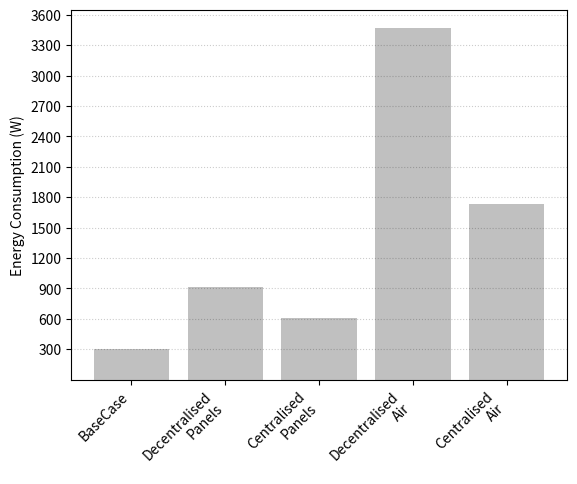

Write the Python code that produced this figure. (Note: this script raises an exception after producing the figure.)
import matplotlib.pyplot as plt
#===========================================================================================================
#INPUTS
#===========================================================================================================
positions = ["BaseCase", "Decentralised\nPanels", "Centralised\nPanels", "Decentralised\nAir", "Centralised\nAir"]
values = [300, 911.769829144, 605.884914572, 3473.31317802, 1736.65658901]
#std1 = [stats_panel80[-1], stats_panel90[-1], stats_panelhot[-1]]
#mx1 =[stats_panel80[2], stats_panel90[2], stats_panelhot[2]] 
#mn1 =[stats_panel80[3], stats_panel90[3], stats_panelhot[3]] 

res_filepath = "F:\\kianwee_work\\princeton\\journal\\air2srf_conditioning\\img\\png\\energy_con.png"
#===========================================================================================================
#DRAW BAR GRAPH
#===========================================================================================================
fig, ax1 = plt.subplots()



ax1.bar(positions, values, color="silver", alpha = 1.0)
#ax1.bar(positions2, means2, color="silver", alpha = 0.5, yerr=std2, label = "Avg/Err Air Temp of Comfort Zones")
#ax1.bar(positions3, means3, color="k", alpha = 0.3, yerr=std3, label = "Avg/Err MRT of Comfort Zones")

#mnmx_pos = positions1 + positions2 + positions3 + positions1 + positions2 + positions3
#mnmx = mx1 + mx2 + mx3 + mn1 + mn2+ mn3
#ax1.scatter(mnmx_pos, mnmx, c = "k", marker="^", alpha = 1, label = "Min & Max")

plt.xticks(positions, rotation=45, ha = "right")

ax1.set_ylabel('Energy Consumption (W)', fontsize=10)
#ymin = 12
#ymax = 38
ax1.set_yticks(range(300,3601,300))
#ax1.set_ylim(ymin,ymax)
ax1.tick_params('y', colors='k')
ax1.grid(axis = "y", linestyle = ":", alpha = 0.2, color = "k")
#ax1.legend(loc='upper center', bbox_to_anchor=(0.5, -0.4), fancybox=True, ncol=2)

plt.savefig(res_filepath, bbox_inches = "tight" , dpi = 300, transparent=True,papertype="a3")